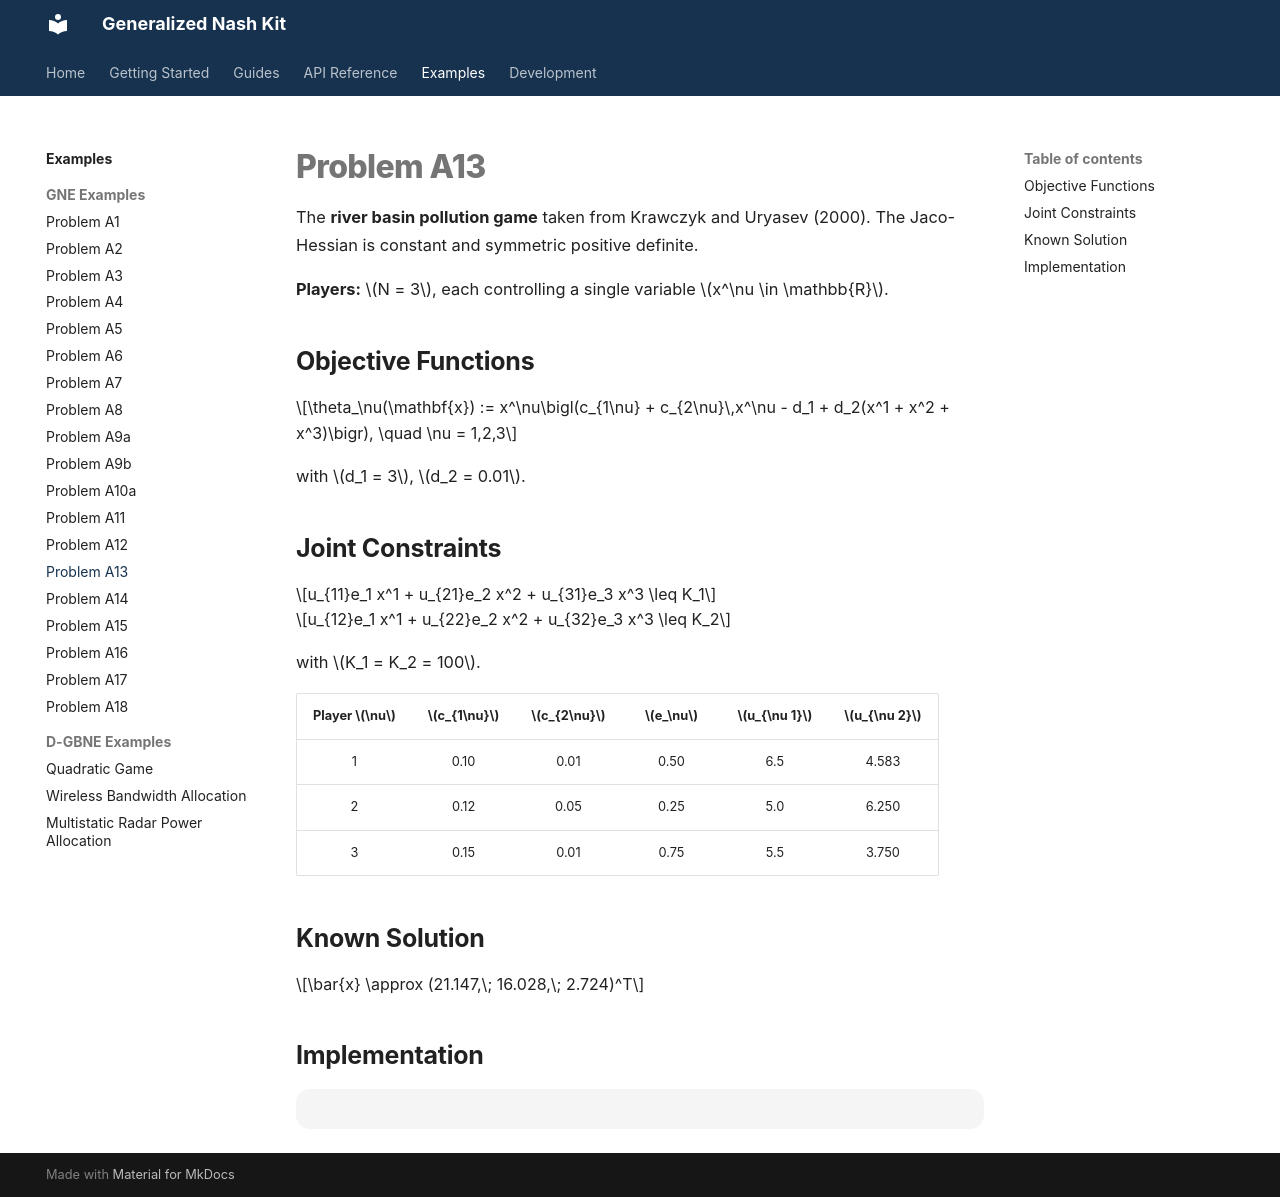

repository: andrespty/GNEkit · page: examples/gne/A13/index.html · generator: mkdocs

# Problem A13

The **river basin pollution game** taken from Krawczyk and Uryasev (2000). The Jaco-Hessian is constant and symmetric positive definite.

**Players:** $N = 3$, each controlling a single variable $x^\nu \in \mathbb{R}$.

## Objective Functions

$$\theta_\nu(\mathbf{x}) := x^\nu\bigl(c_{1\nu} + c_{2\nu}\,x^\nu - d_1 + d_2(x^1 + x^2 + x^3)\bigr), \quad \nu = 1,2,3$$

with $d_1 = 3$, $d_2 = 0.01$.

## Joint Constraints

$$u_{11}e_1 x^1 + u_{21}e_2 x^2 + u_{31}e_3 x^3 \leq K_1$$

$$u_{12}e_1 x^1 + u_{22}e_2 x^2 + u_{32}e_3 x^3 \leq K_2$$

with $K_1 = K_2 = 100$.

| Player $\nu$ | $c_{1\nu}$ | $c_{2\nu}$ | $e_\nu$ | $u_{\nu 1}$ | $u_{\nu 2}$ |
|:-:|:-:|:-:|:-:|:-:|:-:|
| 1 | 0.10 | 0.01 | 0.50 | 6.5 | 4.583 |
| 2 | 0.12 | 0.05 | 0.25 | 5.0 | 6.250 |
| 3 | 0.15 | 0.01 | 0.75 | 5.5 | 3.750 |

## Known Solution

$$\bar{x} \approx (21.147,\; 16.028,\; 2.724)^T$$

## Implementation

```python
--8<-- "./problems/gnep/ProblemA13.py"
```
